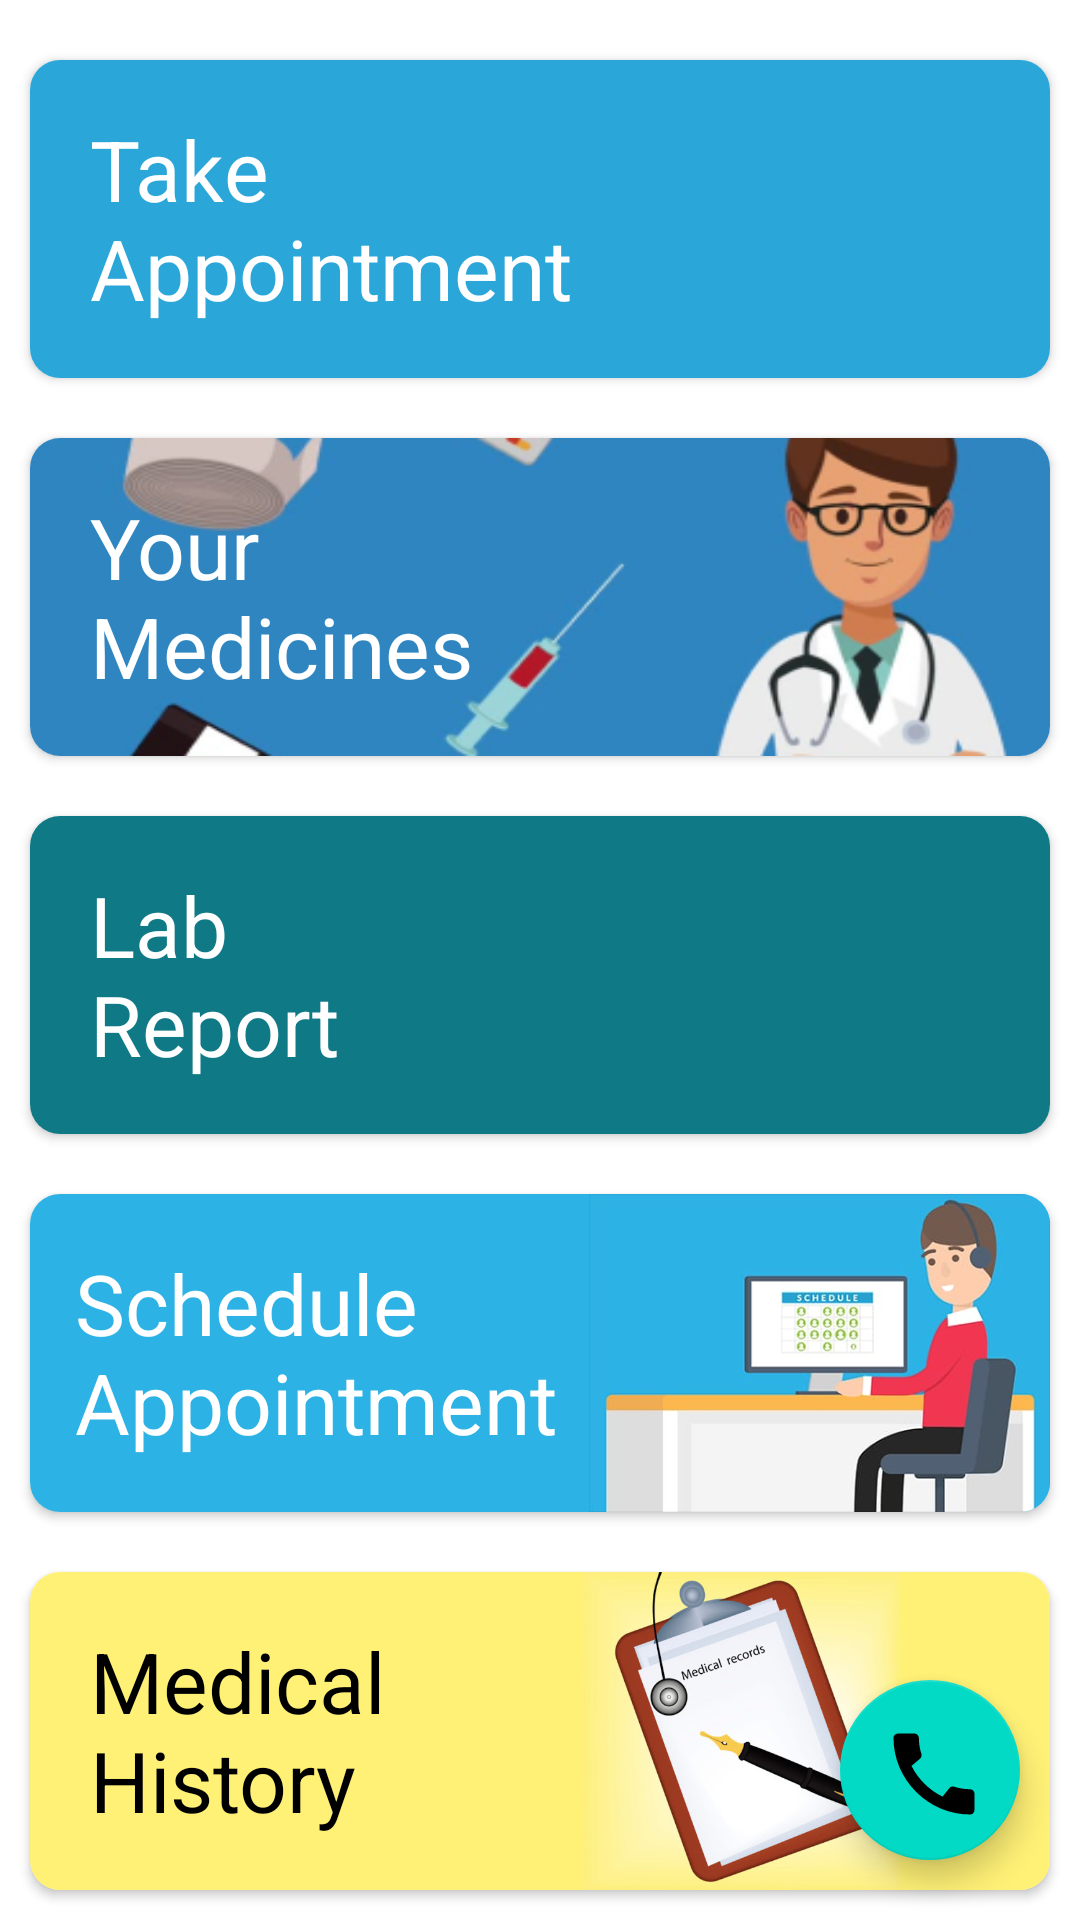

This screen was rendered from an Android layout file. Write that file and the resources it references.
<!-- AndroidManifest.xml: application theme Theme.Medico -->
<!-- res/layout/homescreen.xml -->
<?xml version="1.0" encoding="utf-8"?>
<RelativeLayout
    xmlns:android="http://schemas.android.com/apk/res/android"
    xmlns:app="http://schemas.android.com/apk/res-auto"
    android:layout_width="match_parent"
    android:layout_height="match_parent"
    >


<LinearLayout

    android:orientation="vertical"
    android:layout_width="match_parent"
    android:layout_height="match_parent">


<androidx.cardview.widget.CardView
    android:layout_width="match_parent"
    android:layout_height="0dp"
    android:layout_weight="1"
    android:elevation="6dp"
    app:cardCornerRadius="10dp"
    android:layout_marginHorizontal="10dp"
    android:layout_marginTop="20dp"
    >

    <RelativeLayout

        android:layout_width="match_parent"
        android:layout_height="match_parent"
        android:background="#2BA6D9"

        >

        <TextView
            android:layout_marginLeft="20dp"
            android:layout_width="200dp"
            android:layout_height="match_parent"
            android:gravity="center_vertical"
            android:text="Take Appointment"
            android:textColor="@color/white"
            android:textSize="28sp" />
        <ImageView
            android:layout_width="wrap_content"
            android:layout_height="match_parent"
            android:layout_marginEnd="50dp"
            android:layout_marginRight="50dp"
            android:scaleType="fitEnd"
            android:src="@drawable/image1" />

    </RelativeLayout>

</androidx.cardview.widget.CardView>

    <androidx.cardview.widget.CardView
        android:layout_width="match_parent"
        android:layout_marginTop="20dp"
        android:layout_height="0dp"
        android:layout_weight="1"
        android:layout_marginHorizontal="10dp"
        app:cardCornerRadius="10dp"
        android:elevation="6dp"
        >

        <RelativeLayout
            android:layout_width="match_parent"
            android:layout_height="match_parent"
            android:background="@drawable/image2"
            >

            <TextView
                android:layout_marginLeft="20dp"
                android:layout_width="150dp"
                android:layout_height="match_parent"
                android:gravity="center_vertical"
                android:text="Your Medicines"
                android:textColor="@color/white"
                android:textSize="28sp" />

        </RelativeLayout>


    </androidx.cardview.widget.CardView>



    <androidx.cardview.widget.CardView
        android:layout_width="match_parent"
        android:layout_marginTop="20dp"
        android:layout_height="0dp"
        android:layout_marginHorizontal="10dp"
        android:layout_weight="1"
        app:cardCornerRadius="10dp"
        android:elevation="6dp"
        >


        <RelativeLayout
            android:layout_width="match_parent"
            android:layout_height="match_parent"
            android:background="#0F7986"

            >

            <TextView
                android:layout_marginLeft="20dp"
                android:layout_width="100dp"
                android:layout_height="match_parent"
                android:gravity="center_vertical"
                android:text="Lab Report"
                android:textColor="@color/white"
                android:textSize="28sp" />
            <ImageView
                android:layout_width="wrap_content"
                android:layout_height="match_parent"
                android:layout_marginEnd="50dp"
                android:layout_marginRight="50dp"
                android:scaleType="fitEnd"
                android:src="@drawable/image3" />

        </RelativeLayout>


    </androidx.cardview.widget.CardView>


    <androidx.cardview.widget.CardView
        android:layout_width="match_parent"
        android:layout_marginTop="20dp"
        android:layout_height="0dp"
        android:layout_marginHorizontal="10dp"
        android:layout_weight="1"
        app:cardCornerRadius="10dp"
        android:elevation="6dp"
        >


        <RelativeLayout
            android:layout_width="match_parent"
            android:layout_height="match_parent"
            android:background="#2CB2E5"
            >

            <TextView
                android:layout_marginLeft="15dp"
                android:layout_width="200dp"
                android:layout_height="match_parent"
                android:gravity="center_vertical"
                android:text="Schedule Appointment"
                android:textColor="@color/white"
                android:textSize="28sp" />
            <ImageView
                android:layout_width="wrap_content"
                android:layout_height="match_parent"
                android:scaleType="fitEnd"
                android:src="@drawable/image4" />

        </RelativeLayout>


    </androidx.cardview.widget.CardView>
    <androidx.cardview.widget.CardView
        android:layout_width="match_parent"
        android:layout_marginTop="20dp"
        android:layout_height="0dp"
        android:layout_marginHorizontal="10dp"
        android:layout_weight="1"
        app:cardCornerRadius="10dp"
        android:layout_marginBottom="10dp"
        android:elevation="6dp"
        >


        <RelativeLayout
            android:layout_width="match_parent"
            android:layout_height="match_parent"
            android:background="#FFF176"
            >

            <TextView
                android:layout_marginLeft="20dp"
                android:layout_width="150dp"
                android:layout_height="match_parent"
               android:gravity="center_vertical"
                android:text="Medical History"
                android:textColor="@color/black"
                android:textSize="28sp" />

            <ImageView
                android:layout_width="wrap_content"
                android:layout_height="match_parent"
                android:layout_marginEnd="50dp"
                android:layout_marginRight="50dp"
                android:outlineAmbientShadowColor="#FFF176"
                android:outlineSpotShadowColor="#FFF176"
                android:scaleType="fitEnd"
                android:src="@drawable/image5" />

        </RelativeLayout>

    </androidx.cardview.widget.CardView>


</LinearLayout>

    <com.google.android.material.floatingactionbutton.FloatingActionButton
        android:id="@+id/fab"
        android:layout_alignParentBottom="true"
        android:layout_alignParentRight="true"
        android:layout_margin="20dp"
        android:layout_width="60dp"
        android:layout_height="60dp"
        android:src="@drawable/ic_baseline_call_24"
        app:fabCustomSize="111dp"
        app:fabSize="auto"
        app:maxImageSize="84dp"
        />

    </RelativeLayout>
<!-- resources referenced by this layout -->
<resources>
  <color name="black">#FF000000</color>
  <color name="white">#FFFFFFFF</color>
  <!-- drawable ic_baseline_call_24 (drawable) -->
  <vector
      android:width="24dp"
      android:height="24dp"
      android:tint="#41c300"
      android:viewportWidth="56"
      android:viewportHeight="56"
      xmlns:android="http://schemas.android.com/apk/res/android">
      <path android:fillColor="@android:color/white" android:pathData="M20.01,15.38c-1.23,0 -2.42,-0.2 -3.53,-0.56 -0.35,-0.12 -0.74,-0.03 -1.01,0.24l-1.57,1.97c-2.83,-1.35 -5.48,-3.9 -6.89,-6.83l1.95,-1.66c0.27,-0.28 0.35,-0.67 0.24,-1.02 -0.37,-1.11 -0.56,-2.3 -0.56,-3.53 0,-0.54 -0.45,-0.99 -0.99,-0.99H4.19C3.65,3 3,3.24 3,3.99 3,13.28 10.73,21 20.01,21c0.71,0 0.99,-0.63 0.99,-1.18v-3.45c0,-0.54 -0.45,-0.99 -0.99,-0.99z"/>
  </vector>
  <!-- drawable image2: jpg bitmap (drawable-v24, 35457 bytes) -->
  <!-- drawable image4: jpeg bitmap (drawable, 15052 bytes) -->
  <!-- drawable image5: jpg bitmap (drawable-v24, 43157 bytes) -->
  <style name="Theme.Medico" parent="Theme.MaterialComponents.DayNight.DarkActionBar">
          
          <item name="colorPrimary">@color/mahroon</item>
          <item name="colorPrimaryVariant">@color/mahroon</item>
          <item name="colorOnPrimary">@color/white</item>
          
          <item name="colorSecondary">@color/teal_200</item>
          <item name="colorSecondaryVariant">@color/teal_700</item>
          <item name="colorOnSecondary">@color/black</item>
          
          <item name="android:statusBarColor" tools:targetApi="l">?attr/colorPrimaryVariant</item>
          
      </style>
  <color name="mahroon">#EC7E7E</color>
  <color name="teal_200">#FF03DAC5</color>
  <color name="teal_700">#FF018786</color>
</resources>
